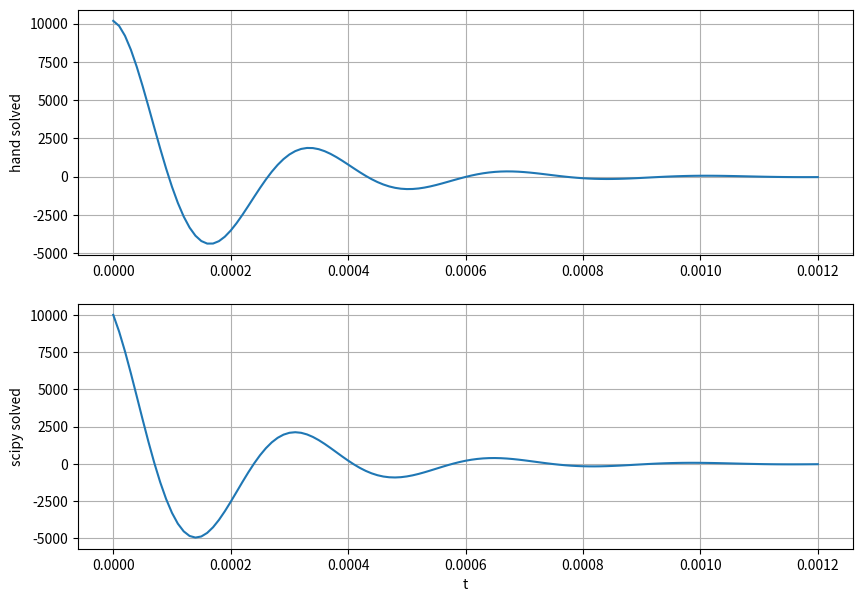
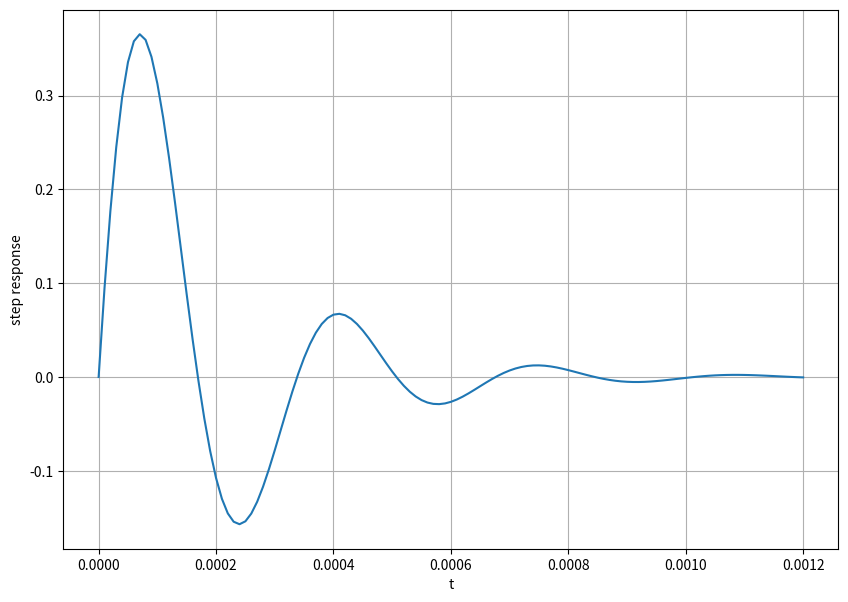

Write the Python code that produced these figures, in order.
#######################################
#                                     #
#  Scott Woody                        #
#  ECE 351-52                         #
#  Lab 4                              #
#  30SEP2021                          #
#                                     # 
#                                     # 
#######################################

import numpy as np
import matplotlib.pyplot as plt
import scipy.signal as sig

#Part 1 Function declaration
steps = 1e-5
t = np.arange(0, 1.2e-3 + steps, steps)

def funcstep(t):  
    x = np.zeros(t.shape)
    
    for i in range(len(t)):
        if t[i]< 0 :
            x[i] = 0
        else :
            x[i] = 1   
    return x

def f1(t):
    x = -1.0356e4 * np.exp(-5000*t)*np.sin(18584*t+105.06)*funcstep(t)
    return x

num = [0, 1e4, 0] # Creates a matrix for the numerator
den = [1, 1e4, 37037e4] # Creates a matrix for the denominator
tout , yout = sig. impulse (( num , den), T = t)


# Plot tout , yout

plt.figure ( figsize = (10 , 7) )
plt.subplot (2 , 1 , 1)
plt.plot (t , f1(t))
plt.grid ()
plt.ylabel ('hand solved')

plt.subplot (2 , 1 , 2)
plt.plot (tout , yout)
plt.grid ()
plt.ylabel ('scipy solved')
plt.xlabel ('t')
plt.show ()

to, yo = sig.step((num, den), T=t)

plt.figure ( figsize = (10 , 7) )
plt.subplot (1 , 1 , 1)
plt.plot (to , yo)
plt.grid ()
plt.ylabel ('step response')
plt.xlabel ('t')
plt.show ()
